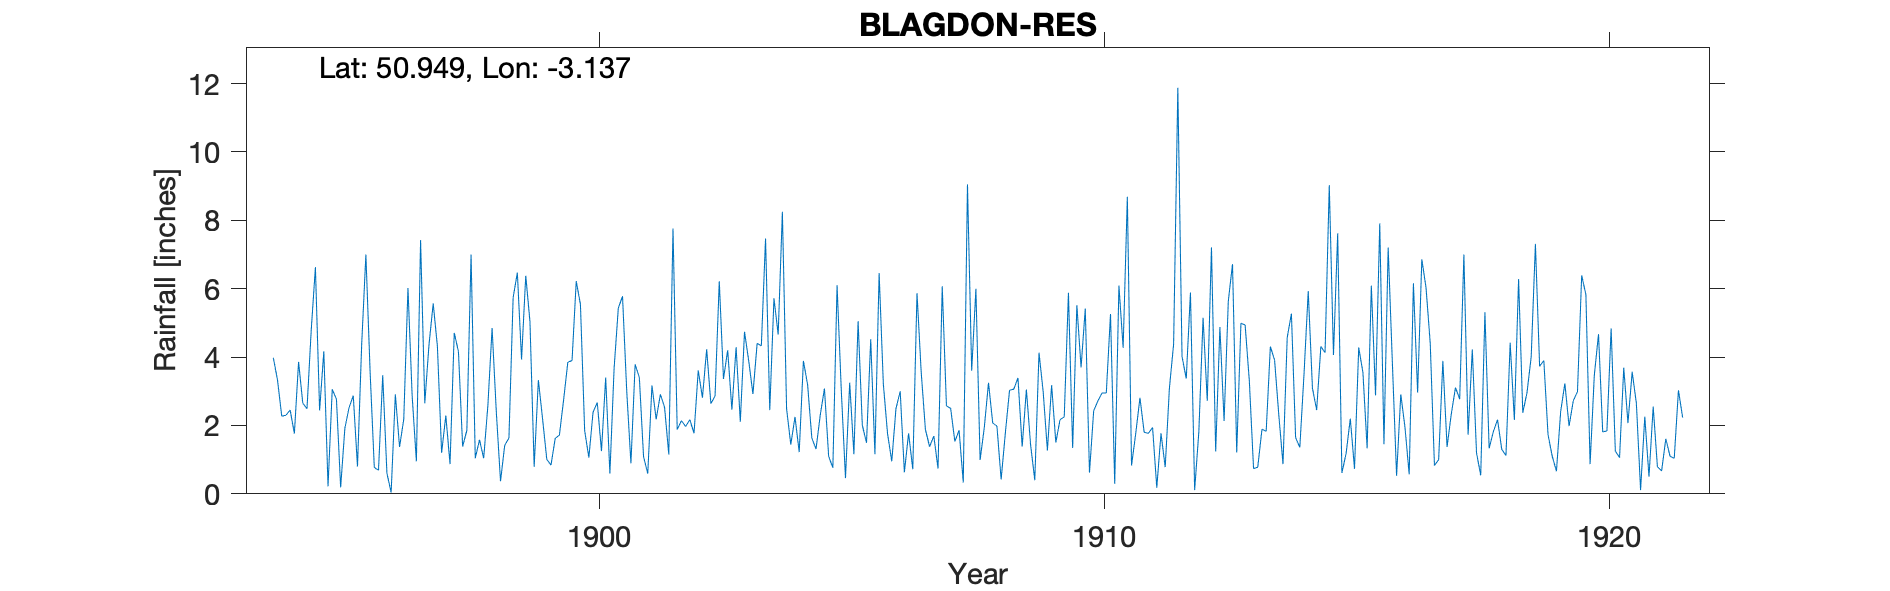

Values plotted in this chart, from the file beside it:
BLAGDON-RES, , , , , , , , , , , , , , , , , , , , , , , 
Grid ref, ST202172, Long, -3.137, Lat, 50.95, Elevation, 588, ft, , , , , , , , , , , , , , , 
Station no, RR2422, , , , , , , , , , , , , , , , , , , , , , 
, 1890, 1891, 1892, 1893, 1894, 1895, 1896, 1897, 1898, 1899, 1900, 1901, 1902, 1903, 1904, 1905, 1906, 1907, 1908, 1909, 1910, 1911, 1912
January, , , , , 3.98, 4.17, 0.77, 2.65, 1.04, 6.38, 6.22, 3.01, 1.88, 4.2, 4.66, 1.1, 6.46, 1.38, 0.99, 1.44, 3.7, 0.83, 4.02
February, , , , , 3.32, 0.22, 0.69, 4.36, 1.58, 5.04, 5.54, 0.89, 2.14, 2.46, 8.25, 0.76, 3.21, 1.69, 1.94, 0.4, 5.42, 1.77, 3.37
March, , , , , 2.27, 3.06, 3.47, 5.57, 1.04, 0.79, 1.85, 3.79, 1.97, 4.29, 2.49, 6.1, 1.76, 0.74, 3.25, 4.13, 0.62, 2.81, 5.89
April, , , , , 2.3, 2.77, 0.6, 4.31, 2.59, 3.33, 1.06, 3.4, 2.17, 2.11, 1.44, 3.04, 0.95, 6.07, 2.07, 2.98, 2.43, 1.8, 0.11
May, , , , , 2.45, 0.19, 0.04, 1.2, 4.85, 2.19, 2.39, 1.09, 1.77, 4.74, 2.25, 0.46, 2.49, 2.57, 1.98, 1.27, 2.72, 1.77, 1.82
June, , , , , 1.76, 1.92, 2.91, 2.29, 2.4, 1.01, 2.67, 0.59, 3.61, 3.89, 1.22, 3.25, 3, 2.5, 0.42, 3.18, 2.95, 1.94, 5.15
July, , , , , 3.86, 2.52, 1.37, 0.87, 0.37, 0.84, 1.25, 3.17, 2.81, 2.92, 3.89, 1.16, 0.63, 1.53, 1.78, 1.5, 2.95, 0.18, 2.72
August, , , , , 2.65, 2.87, 2.18, 4.71, 1.42, 1.62, 3.4, 2.18, 4.23, 4.4, 3.19, 5.05, 1.77, 1.86, 3.03, 2.17, 5.26, 1.77, 7.21
September, , , , , 2.49, 0.8, 6.02, 4.16, 1.63, 1.72, 0.59, 2.91, 2.64, 4.33, 1.63, 2.01, 0.72, 0.33, 3.06, 2.25, 0.29, 0.78, 1.24
October, , , , , 4.78, 4.37, 2.86, 1.38, 5.74, 2.75, 3.67, 2.53, 2.86, 7.47, 1.31, 1.49, 5.87, 9.05, 3.39, 5.88, 6.09, 3.09, 4.88
November, , , , , 6.63, 7, 0.95, 1.86, 6.47, 3.85, 5.43, 1.15, 6.22, 2.45, 2.3, 4.52, 3.56, 3.6, 1.38, 1.34, 4.27, 4.38, 2.13
December, , , , , 2.44, 3.58, 7.42, 7, 3.93, 3.9, 5.78, 7.76, 3.36, 5.72, 3.08, 1.16, 1.88, 6, 3.05, 5.52, 8.69, 11.88, 5.64
Total, , , , , 38.93, 33.47, 29.28, 40.36, 33.06, 33.42, 39.85, 32.47, 35.66, 48.98, 35.71, 30.1, 32.3, 37.32, 26.34, 32.06, 45.39, 33, 44.18
